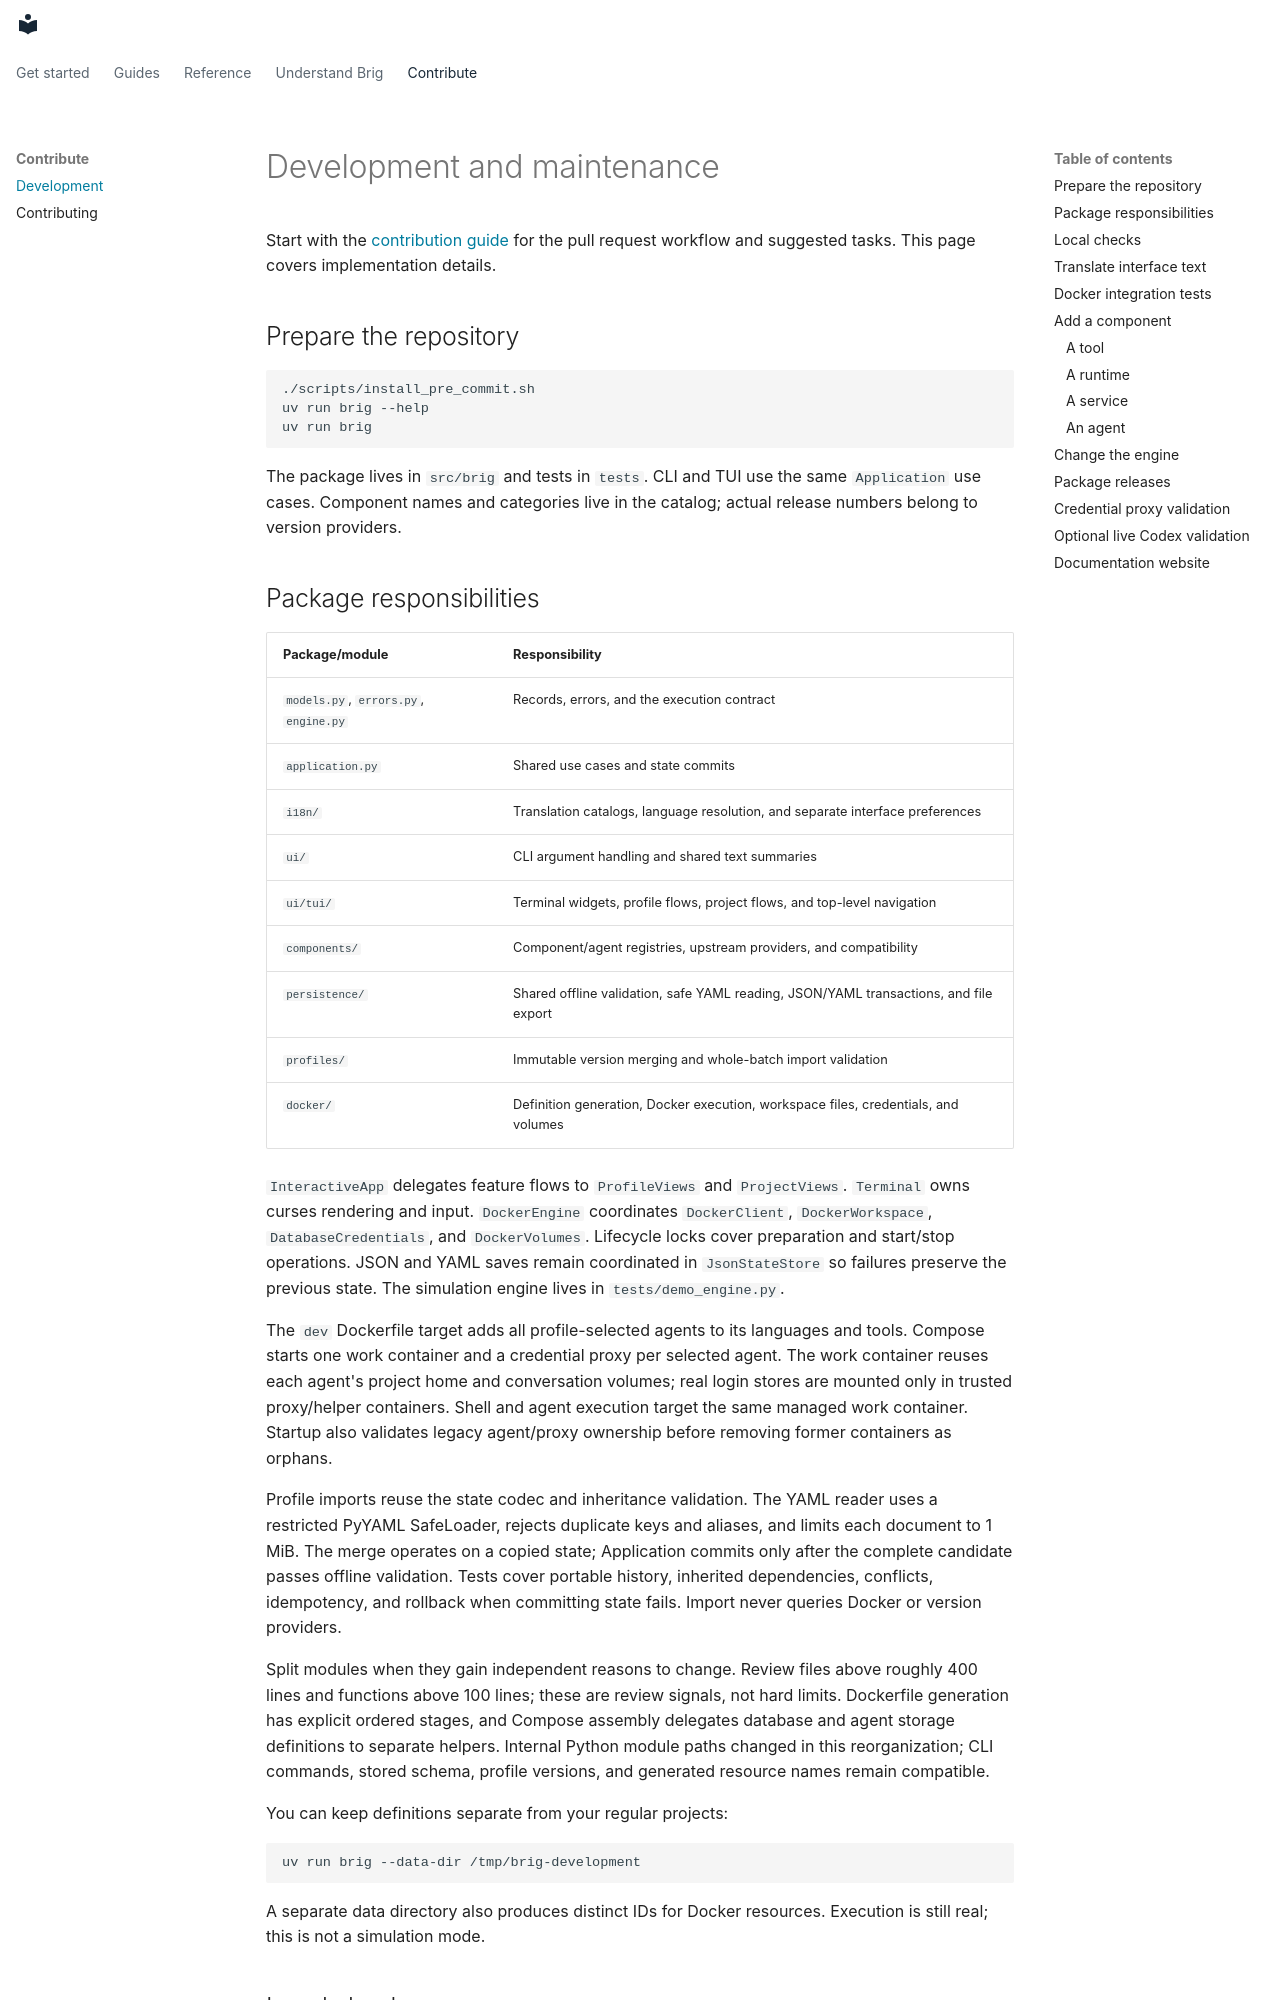

repository: HildegarMedina/brig · page: development/index.html · generator: mkdocs

# Development and maintenance

Start with the [contribution guide](https://github.com/HildegarMedina/brig/blob/develop/CONTRIBUTING.md) for the pull request
workflow and suggested tasks. This page covers implementation details.

## Prepare the repository

```bash
./scripts/install_pre_commit.sh
uv run brig --help
uv run brig
```

The package lives in `src/brig` and tests in `tests`. CLI and TUI use the same
`Application` use cases. Component names and categories live in the catalog;
actual release numbers belong to version providers.

## Package responsibilities

| Package/module | Responsibility |
| --- | --- |
| `models.py`, `errors.py`, `engine.py` | Records, errors, and the execution contract |
| `application.py` | Shared use cases and state commits |
| `i18n/` | Translation catalogs, language resolution, and separate interface preferences |
| `ui/` | CLI argument handling and shared text summaries |
| `ui/tui/` | Terminal widgets, profile flows, project flows, and top-level navigation |
| `components/` | Component/agent registries, upstream providers, and compatibility |
| `persistence/` | Shared offline validation, safe YAML reading, JSON/YAML transactions, and file export |
| `profiles/` | Immutable version merging and whole-batch import validation |
| `docker/` | Definition generation, Docker execution, workspace files, credentials, and volumes |

`InteractiveApp` delegates feature flows to `ProfileViews` and `ProjectViews`.
`Terminal` owns curses rendering and input. `DockerEngine` coordinates
`DockerClient`, `DockerWorkspace`, `DatabaseCredentials`, and `DockerVolumes`.
Lifecycle locks cover preparation and start/stop operations. JSON and YAML saves
remain coordinated in `JsonStateStore` so failures preserve the previous state.
The simulation engine lives in `tests/demo_engine.py`.

The `dev` Dockerfile target adds all profile-selected agents to its languages
and tools. Compose starts one work container and a credential proxy per selected agent.
The work container reuses each agent's project home and conversation volumes;
real login stores are mounted only in trusted proxy/helper containers. Shell and
agent execution target the same managed work container. Startup also validates
legacy agent/proxy ownership before removing former containers as orphans.

Profile imports reuse the state codec and inheritance validation. The YAML reader
uses a restricted PyYAML SafeLoader, rejects duplicate keys and aliases, and
limits each document to 1 MiB. The merge operates on a copied state; Application
commits only after the complete candidate passes offline validation. Tests cover
portable history, inherited dependencies, conflicts, idempotency, and rollback
when committing state fails. Import never queries Docker or version providers.

Split modules when they gain independent reasons to change. Review files above
roughly 400 lines and functions above 100 lines; these are review signals, not
hard limits. Dockerfile generation has explicit ordered stages, and Compose
assembly delegates database and agent storage definitions to separate helpers.
Internal Python module paths changed in this reorganization; CLI commands,
stored schema, profile versions, and generated resource names remain compatible.

You can keep definitions separate from your regular projects:

```bash
uv run brig --data-dir /tmp/brig-development
```

A separate data directory also produces distinct IDs for Docker resources.
Execution is still real; this is not a simulation mode.
